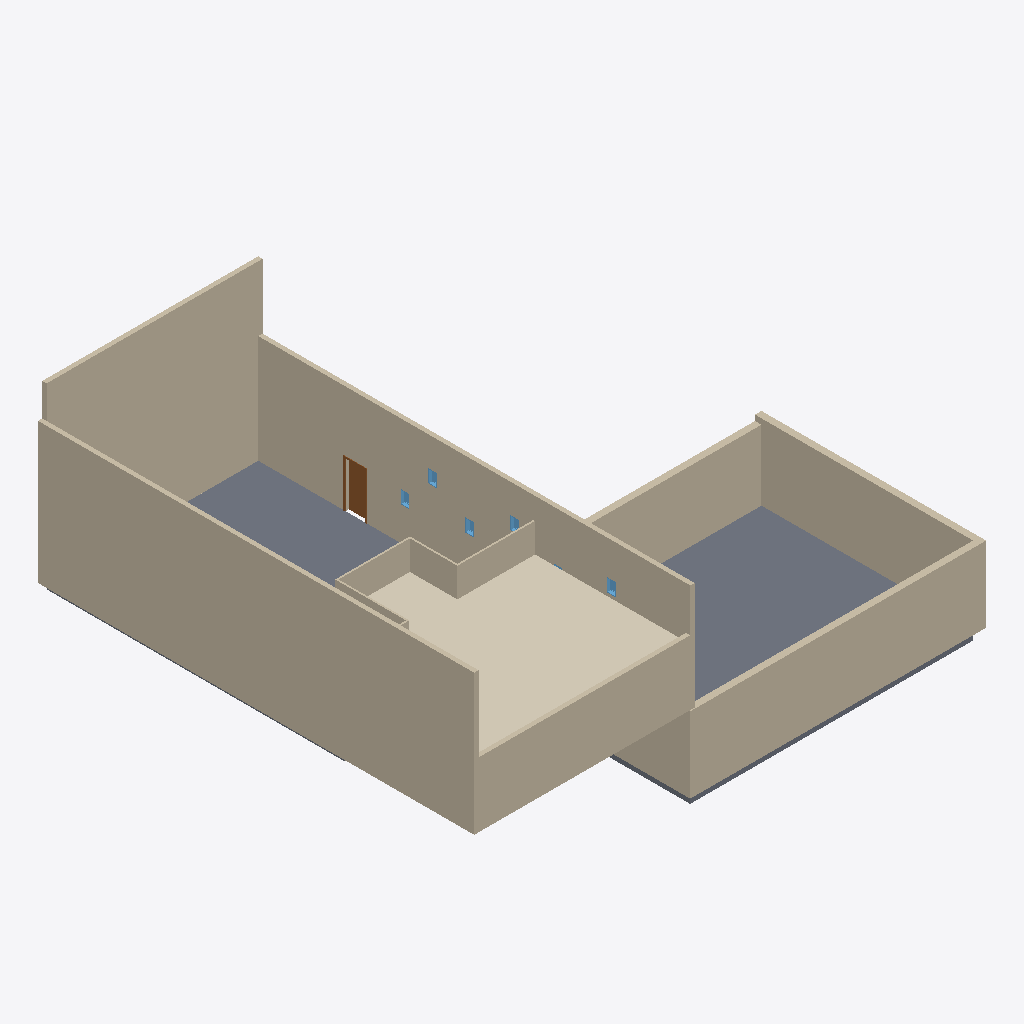
Isometric view of an IFC building model (IFC-SPF (STEP), schema IFC2X3, length unit millimetre), seen from the south-west, elements coloured by IFC class: 13 walls (beige), 5 windows (light blue), 2 slabs (grey), 2 coverings (cream), 1 door (brown).
Extent 23.6 m × 20.2 m × 12.0 m (x, y, z). Storeys (2): Level 3 at -3.50 m; Level 1 at 0.00 m. Elements (25): 13 IfcWallStandardCase, 6 IfcWindow, 2 IfcCovering, 2 IfcSlab, 1 IfcDoor, 1 IfcFurnishingElement.

HEADER;
FILE_DESCRIPTION(('ViewDefinition [CoordinationView_V2.0]'),'2;1');
FILE_NAME('Project  Number','2018-07-18T17:37:18',(''),(''),'The EXPRESS Data Manager Version 5.02.0100.07 : 28 Aug 2013','20160225_1515(x64) - Exporter 17.0.416.0 - Alternate UI 17.12.14.0','');
FILE_SCHEMA(('IFC2X3'));
ENDSEC;
DATA;
#101=IFCPROJECT('1E4TBrWx93mRpLzhEIBOeX',#41,'Project  Number',$,$,'Project Name','Project  Status',(#93),#88);
#2833=IFCSITE('1E4TBrWx93mRpLzhEIBOeZ',#41,'Default',$,'',#2832,$,$,.ELEMENT.,$,$,$,$,$);
#111=IFCBUILDING('1E4TBrWx93mRpLzhEIBOeW',#41,'',$,$,#32,$,'',.ELEMENT.,$,$,$);
#122=IFCBUILDINGSTOREY('1E4TBrWx93mRpLzhDjqMI4',#41,'Level 3',$,$,#120,$,'Level 3',.ELEMENT.,-3500.0);
#126=IFCBUILDINGSTOREY('1E4TBrWx93mRpLzhDjqaRU',#41,'Level 1',$,$,#125,$,'Level 1',.ELEMENT.,0.0);
#168=IFCWALLSTANDARDCASE('2JuXRljVH1lAVD85_X3iHh',#41,'Basic Wall:Generic - 200mm - Filled:199381',$,'Basic Wall:Generic - 200mm - Filled:40342',#137,#164,'199381');
#271=IFCWALLSTANDARDCASE('2JuXRljVH1lAVD85_X3iKy',#41,'Basic Wall:Generic - 200mm - Filled:199554',$,'Basic Wall:Generic - 200mm - Filled:40342',#251,#269,'199554');
#237=IFCWALLSTANDARDCASE('2JuXRljVH1lAVD85_X3iM3',#41,'Basic Wall:Generic - 200mm - Filled:199485',$,'Basic Wall:Generic - 200mm - Filled:40342',#217,#235,'199485');
#345=IFCWALLSTANDARDCASE('005Zuk9110axXeKE0kulOg',#41,'Basic Wall:Foundation - 300mm Concrete:200122',$,'Basic Wall:Foundation - 300mm Concrete:31000',#319,#343,'200122');
#850=IFCSLAB('3Pfsc0h6P61v2EycUD0gqN',#41,'Floor:Steel Bar Joist - VCT on LW Concrete:202394',$,'Floor:Steel Bar Joist - VCT on LW Concrete ',#828,#848,'202394',.FLOOR.);
#1041=IFCCOVERING('3Pfsc0h6P61v2EycUD0g8r',#41,'Compound Ceiling:600 x 600mm grid:203192',$,'Compound Ceiling:600 x 600mm grid',#1010,#1039,'203192',.CEILING.);
#396=IFCWALLSTANDARDCASE('005Zuk9110axXeKE0kulMy',#41,'Basic Wall:Foundation - 300mm Concrete:200236',$,'Basic Wall:Foundation - 300mm Concrete:31000',#376,#394,'200236');
#305=IFCWALLSTANDARDCASE('2JuXRljVH1lAVD85_X3iKL',#41,'Basic Wall:Generic - 200mm - Filled:199595',$,'Basic Wall:Generic - 200mm - Filled:40342',#285,#303,'199595');
#447=IFCWALLSTANDARDCASE('005Zuk9110axXeKE0kulKY',#41,'Basic Wall:Foundation - 300mm Concrete:200370',$,'Basic Wall:Foundation - 300mm Concrete:31000',#410,#445,'200370');
#765=IFCSLAB('3Pfsc0h6P61v2EycUD0gyu',#41,'Floor:Wood Joist 220mm - Wood Finish:201909',$,'Floor:Wood Joist 220mm - Wood Finish',#728,#763,'201909',.FLOOR.);
#964=IFCCOVERING('3Pfsc0h6P61v2EycUD0gmv',#41,'Compound Ceiling:600 x 600mm grid:202676',$,'Compound Ceiling:600 x 600mm grid',#925,#962,'202676',.CEILING.);
#499=IFCWALLSTANDARDCASE('005Zuk9110axXeKE0kulLc',#41,'Basic Wall:Foundation - 300mm Concrete:200438',$,'Basic Wall:Foundation - 300mm Concrete:31000',#462,#497,'200438');
#714=IFCWALLSTANDARDCASE('1JmC8d7t19Ve0s7aURIkpV',#41,'Basic Wall:Interior - 79mm Partition (1-hr):201755',$,'Basic Wall:Interior - 79mm Partition (1-hr):258',#694,#712,'201755');
#646=IFCWALLSTANDARDCASE('1JmC8d7t19Ve0s7aURIkje',#41,'Basic Wall:Interior - 79mm Partition (1-hr):201644',$,'Basic Wall:Interior - 79mm Partition (1-hr):258',#626,#644,'201644');
#680=IFCWALLSTANDARDCASE('1JmC8d7t19Ve0s7aURIkiJ',#41,'Basic Wall:Interior - 79mm Partition (1-hr):201687',$,'Basic Wall:Interior - 79mm Partition (1-hr):258',#660,#678,'201687');
#1173=IFCDOOR('3Pfsc0h6P61v2EycUD0g9A',#41,'M_Single-Flush:0915 x 2134mm:203207',$,'0915 x 2134mm',#3104,#1167,'203207',2134.0,915.0);
#612=IFCWALLSTANDARDCASE('1JmC8d7t19Ve0s7aURIkl9',#41,'Basic Wall:Interior - 79mm Partition (1-hr):201485',$,'Basic Wall:Interior - 79mm Partition (1-hr):258',#592,#610,'201485');
#1337=IFCWINDOW('3Pfsc0h6P61v2EycUD0g6O',#41,'M_Fixed:0406 x 0610mm:203285',$,'0406 x 0610mm',#3130,#1331,'203285',609.999999999999,406.0);
#1399=IFCWINDOW('3Pfsc0h6P61v2EycUD0g1n',#41,'M_Fixed:0406 x 0610mm:203772',$,'0406 x 0610mm',#3208,#1393,'203772',609.999999999999,405.999999999999);
#1419=IFCWINDOW('3Pfsc0h6P61v2EycUD0gUb',#41,'M_Fixed:0406 x 0610mm:203816',$,'0406 x 0610mm',#3234,#1413,'203816',609.999999999999,406.0);
#1439=IFCWINDOW('3Pfsc0h6P61v2EycUD0gV4',#41,'M_Fixed:0406 x 0610mm:203849',$,'0406 x 0610mm',#3260,#1433,'203849',609.999999999999,406.0);
#1379=IFCWINDOW('3Pfsc0h6P61v2EycUD0g12',#41,'M_Fixed:0406 x 0610mm:203727',$,'0406 x 0610mm',#3182,#1373,'203727',609.999999999999,406.0);
#539=IFCWALLSTANDARDCASE('1JmC8d7t19Ve0s7aURIkgZ',#41,'Basic Wall:Interior - 79mm Partition (1-hr):201319',$,'Basic Wall:Interior - 79mm Partition (1-hr):258',#513,#537,'201319');
ENDSEC;